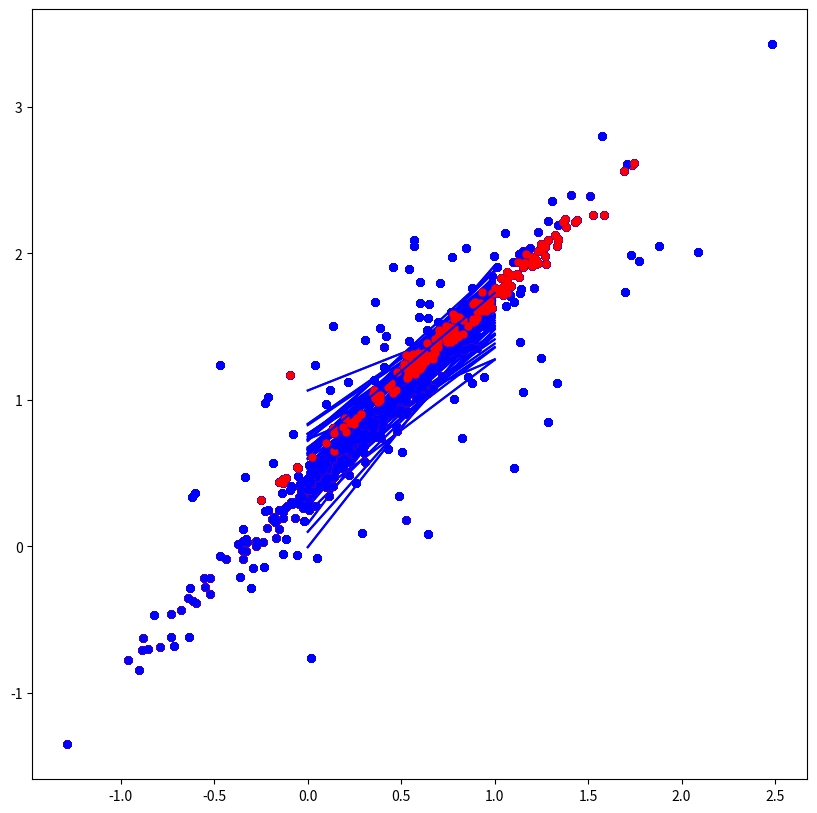

Generate this figure with matplotlib:
import numpy as np
import matplotlib.pyplot as plt
from matplotlib.animation import ArtistAnimation
a = 1.3
b = 0.4
dataNum = 500
parsentage = 0.1
#比例データ y = ax [average x = 0.5]
dataX = np.random.normal(0.5,0.5,size=dataNum)
dataY = (a*dataX+np.random.normal(0,0.1,size=dataNum)+b)
for i in range(int(dataNum*parsentage)):
    dataY[np.random.choice(np.arange(0,dataY.shape[0]))] += np.random.normal(0,0.5)
    dataX[np.random.choice(np.arange(0,dataX.shape[0]))] += np.random.normal(0,0.5)

#fig,ax = plt.subplots(figsize=[10,10])
#ax.plot(dataX,dataY,lw = 0,marker='^',markersize = 2)
Data = np.array([dataX,dataY]).T # [[x_0,y_0],[x_1,y_1],[x_2,y_2],[x_3,y_3]...]

fig,ax = plt.subplots(figsize=[10,10])

Artist = []

def Ransac(Data,sampleNum,threshold):
    global ax,Artist
    resalt = [0,0,1e90,None]
    for i in range(100):

        DataCopy = Data.copy()
        SampleData = []
        for i in range(sampleNum):
            index = np.random.randint(DataCopy.shape[0])
            SampleData.append(DataCopy[index])
            DataCopy = np.delete(DataCopy,index,0)
        SampleData = np.array(SampleData)

        sampleAverage = [np.average(SampleData[:,0]),np.average(SampleData[:,1])]
        ExpA = np.sum((SampleData[:,0]-sampleAverage[0])*(SampleData[:,1]-sampleAverage[1]))/((SampleData[:,0]-sampleAverage[0])@(SampleData[:,0]-sampleAverage[0]))
        ExpB = sampleAverage[1] - ExpA*sampleAverage[0]

        a0 = ax.plot(SampleData[:,0],SampleData[:,1],lw=0,marker='o',markersize=5,c='r')
        a1 = ax.plot(np.array([0,1]),np.array([0,1])*ExpA+ExpB,c='b')

        Artist.append(a0+a1)

        ExpTrueData = DataCopy[abs(DataCopy[:,0]*ExpA+ExpB - DataCopy[:,1]) < threshold]
        Score = np.sqrt((ExpTrueData[:,0]*ExpA+ExpB - ExpTrueData[:,1])@(ExpTrueData[:,0]*ExpA+ExpB - ExpTrueData[:,1]))/ExpTrueData.shape[0]
        b0 = ax.plot(DataCopy[:,0],DataCopy[:,1],lw=0,marker='o',markersize=5,c='b')
        b1 = ax.plot(ExpTrueData[:,0],ExpTrueData[:,1],lw=0,marker='o',markersize=5,c='r')
        b2 = ax.plot(np.array([0,1]),np.array([0,1])*ExpA+ExpB,c='b')
        Artist.append(b0+b1+b2)
        if Score < resalt[2]:
            resalt = [ExpA,ExpB,Score,(b0+b1+b2).copy()]
    Artist.append(resalt[3])
    print(*resalt[:2])
    return

print(a,b)

Ransac(Data,7,0.1)

#最小二乗法
Average = [np.average(Data[:,0]),np.average(Data[:,1])]
ExpA = np.sum((Data[:,0]-Average[0])*(Data[:,1]-Average[1]))/((Data[:,0]-Average[0])@(Data[:,0]-Average[0]))
ExpB = Average[1] - ExpA*Average[0]

print(ExpA,ExpB)

#anim = ArtistAnimation(fig,Artist, interval=10, repeat=False)

# plt.show()
# plt.close()